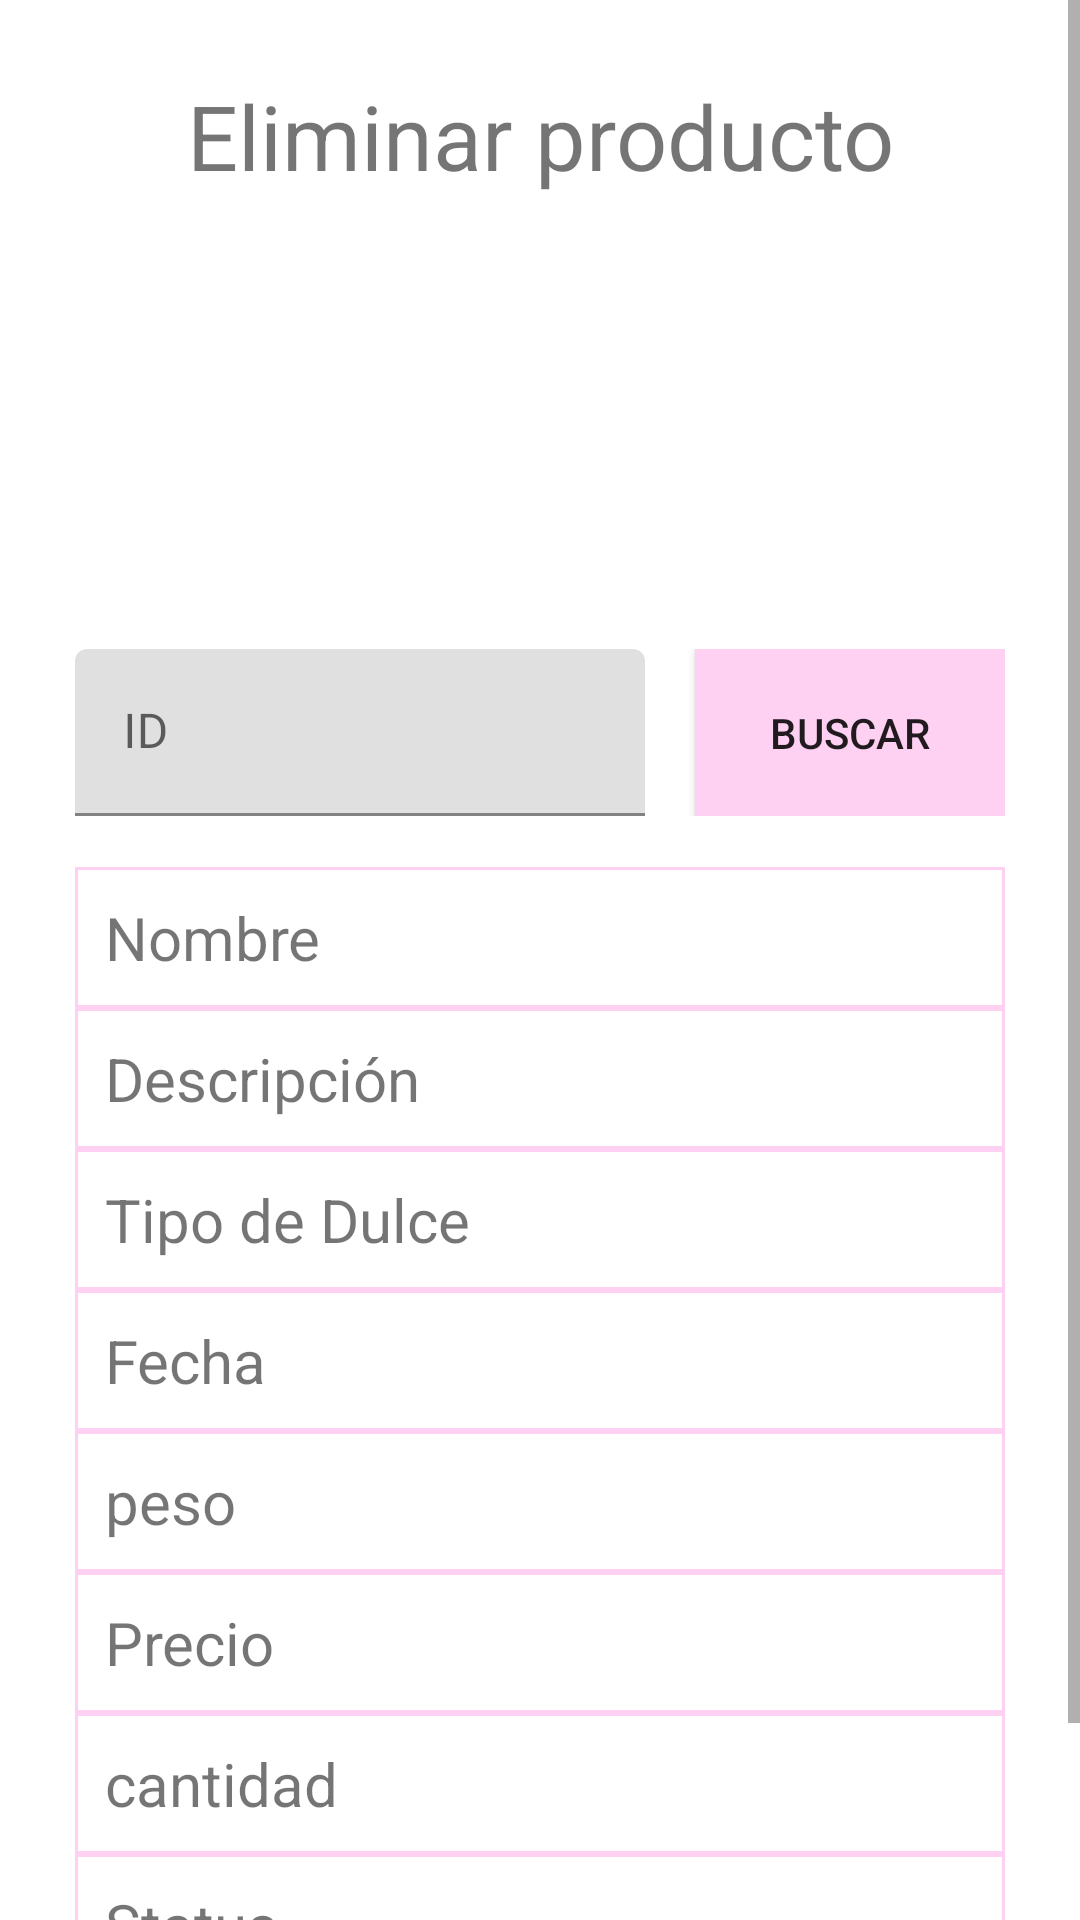

This screen was rendered from an Android layout file. Write that file and the resources it references.
<!-- AndroidManifest.xml: application theme Theme.Hosp3 -->
<!-- res/layout/eliminar_fragment.xml -->
<?xml version="1.0" encoding="utf-8"?>
<ScrollView xmlns:android="http://schemas.android.com/apk/res/android"
    xmlns:app="http://schemas.android.com/apk/res-auto"
    xmlns:tools="http://schemas.android.com/tools"
    android:layout_width="match_parent"
    android:layout_height="match_parent"
    tools:context=".ui.eliminar.EliminarFragment">

    <LinearLayout
        android:layout_width="match_parent"
        android:layout_height="match_parent"
        android:layout_margin="25dp"
        android:orientation="vertical">

        <TextView
            android:id="@+id/frageliminarid"
            android:layout_width="match_parent"
            android:layout_height="wrap_content"
            android:gravity="center"
            android:text="Eliminar producto"
            android:textSize="30sp" />

        <Space
            android:layout_width="match_parent"
            android:layout_height="10dp" />

        <ImageView
            android:id="@+id/frageliminarFoto"
            android:layout_width="190dp"
            android:layout_height="113dp"
            android:layout_gravity="center"
            android:contentDescription="@string/descripcion"
            tools:srcCompat="@drawable/papeplanet" />

        <Space
            android:layout_width="match_parent"
            android:layout_height="28dp" />

        <LinearLayout
            android:layout_width="match_parent"
            android:layout_height="wrap_content"
            android:orientation="horizontal">

            <com.google.android.material.textfield.TextInputLayout
                android:layout_width="match_parent"
                android:layout_height="wrap_content"
                android:layout_weight="1">

                <com.google.android.material.textfield.TextInputEditText
                    android:id="@+id/frageliminarBusqueda"
                    android:layout_width="190dp"
                    android:layout_height="wrap_content"
                    android:layout_weight="1"
                    android:hint="@string/id"
                    android:importantForAutofill="no"
                    android:inputType="text"
                    android:textSize="16dp" />

            </com.google.android.material.textfield.TextInputLayout>

            <Button
                android:id="@+id/frageliminarbtnbuscar"
                android:layout_width="match_parent"
                android:layout_height="match_parent"
                android:layout_weight="2"
                android:background="#FFE600"
                android:backgroundTint="@color/pink"
                android:text="@string/buscar" />

        </LinearLayout>

        <Space
            android:layout_width="match_parent"
            android:layout_height="17dp" />

        <TextView
            android:id="@+id/frageliminarNombre"
            android:layout_width="match_parent"
            android:layout_height="wrap_content"
            android:background="@drawable/border"
            android:text="@string/nombre"
            android:textSize="20sp" />

        <TextView
            android:id="@+id/frageliminarDescripcion"
            android:layout_width="match_parent"
            android:layout_height="wrap_content"
            android:background="@drawable/border"
            android:text="@string/descripciondulce"
            android:textSize="20sp" />

        <TextView
            android:id="@+id/frageliminarTipoDulce"
            android:layout_width="match_parent"
            android:layout_height="wrap_content"
            android:background="@drawable/border"
            android:text="Tipo de Dulce"
            android:textSize="20sp" />

        <TextView
            android:id="@+id/frageliminarFechaCad"
            android:layout_width="match_parent"
            android:layout_height="wrap_content"
            android:background="@drawable/border"
            android:text="@string/fechacaducidad"
            android:textSize="20sp" />

        <TextView
            android:id="@+id/frageliminarGramos"
            android:layout_width="match_parent"
            android:layout_height="wrap_content"
            android:background="@drawable/border"
            android:text="@string/gramos"
            android:textSize="20sp" />

        <TextView
            android:id="@+id/frageliminarPrecio"
            android:layout_width="match_parent"
            android:layout_height="wrap_content"
            android:background="@drawable/border"
            android:text="@string/precio"
            android:textSize="20sp" />

        <TextView
            android:id="@+id/frageliminarTotal"
            android:layout_width="match_parent"
            android:layout_height="wrap_content"
            android:background="@drawable/border"
            android:text="@string/TotalInv"
            android:textSize="20sp" />

        <TextView
            android:id="@+id/frageliminarStatus"
            android:layout_width="match_parent"
            android:layout_height="wrap_content"
            android:background="@drawable/border"
            android:text="Status"
            android:textSize="20sp" />

        <LinearLayout
            android:layout_width="match_parent"
            android:layout_height="wrap_content"
            android:orientation="horizontal">

            <Button
                android:id="@+id/fragelimbtnLimpiar"
                android:layout_width="wrap_content"
                android:layout_height="wrap_content"
                android:layout_weight="1"
                android:background="#FFE600"
                android:backgroundTint="@color/pink"
                android:text="@string/limpiar"
                android:textSize="16sp" />

            <Space
                android:layout_width="7dp"
                android:layout_height="34dp" />

            <Button
                android:id="@+id/fragelimbtnEliminar"
                android:layout_width="wrap_content"
                android:layout_height="wrap_content"
                android:layout_weight="1"
                android:background="#FFE600"
                android:backgroundTint="@color/pink"
                android:text="@string/menu_eliminar"
                android:textSize="16sp" />
        </LinearLayout>

    </LinearLayout>

</ScrollView>
<!-- resources referenced by this layout -->
<resources>
  <color name="pink">#fed1f2</color>
  <!-- drawable border (drawable) -->
  <?xml version="1.0" encoding="utf-8"?>
  <shape xmlns:android="http://schemas.android.com/apk/res/android" android:shape="rectangle" >
      <solid android:color="@android:color/white" />
      <stroke android:width="1dip" android:color="@color/pink"/>
      <padding android:bottom="10dp" android:left="10dp" android:right="10dp" android:top="10dp"/>
  </shape>
  <!-- drawable papeplanet: png bitmap (drawable, 30113 bytes) -->
  <string name="TotalInv">cantidad</string>
  <string name="buscar">Buscar</string>
  <string name="descripcion">Imagen Paciente</string>
  <string name="descripciondulce">Descripción</string>
  <string name="fechacaducidad">Fecha</string>
  <string name="gramos">peso</string>
  <string name="id">ID</string>
  <string name="limpiar">Limpiar</string>
  <string name="menu_eliminar">Borrar</string>
  <string name="nombre">Nombre</string>
  <string name="precio">Precio</string>
  <style name="Theme.Hosp3" parent="Theme.MaterialComponents.DayNight.DarkActionBar">
          
          <item name="colorPrimary">@color/pink300</item>
          <item name="colorPrimaryVariant">@color/pink300</item>
          <item name="colorOnPrimary">@color/white</item>
          
          <item name="colorSecondary">@color/teal_200</item>
          <item name="colorSecondaryVariant">@color/teal_700</item>
          <item name="colorOnSecondary">@color/black</item>
          
          <item name="android:statusBarColor" tools:targetApi="l">?attr/colorPrimaryVariant</item>
          
      </style>
  <color name="pink300">#BEEDFF00</color>
  <color name="white">#FFFFFFFF</color>
  <color name="teal_200">#FF03DAC5</color>
  <color name="teal_700">#FF018786</color>
  <color name="black">#FF000000</color>
</resources>
